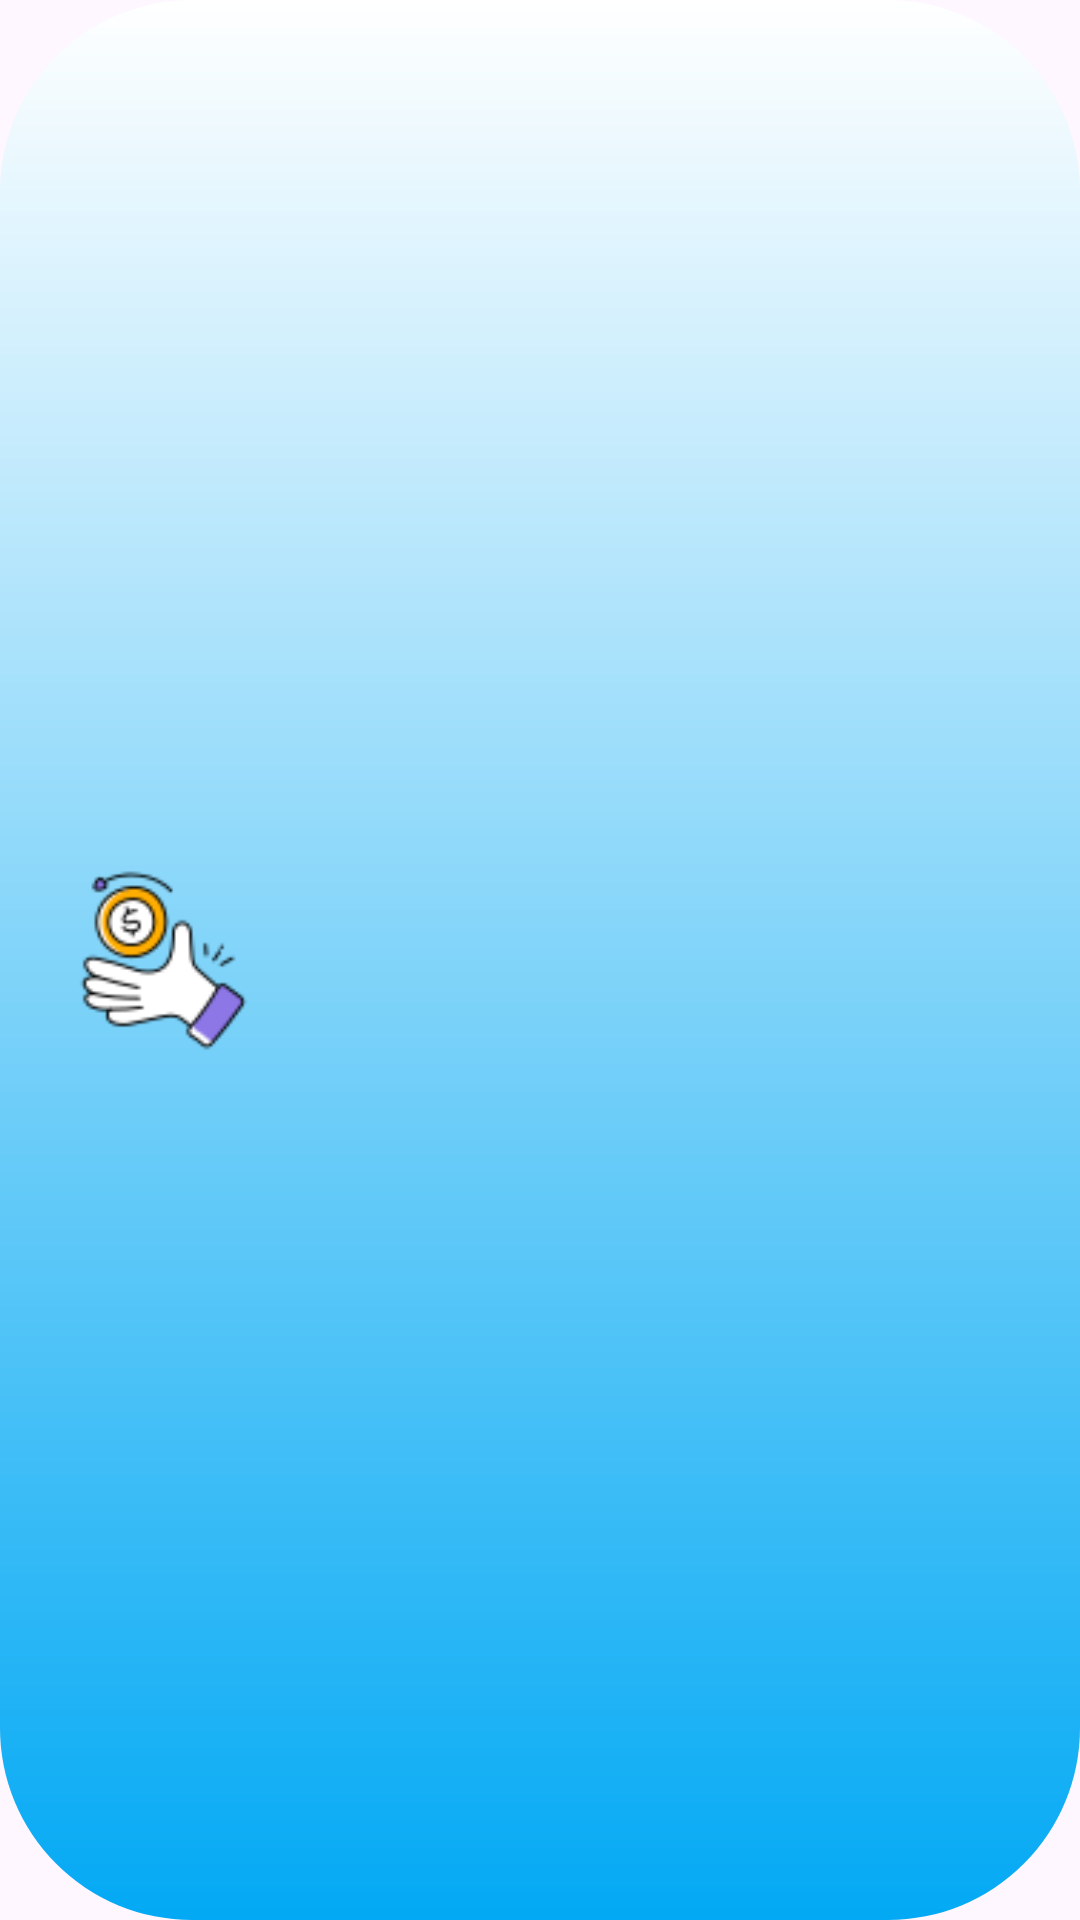

Produce the Android XML layout that renders to this screen, including the resource entries it uses.
<!-- AndroidManifest.xml: application theme Theme.LankaRent -->
<!-- res/layout/payment_item.xml -->
<?xml version="1.0" encoding="utf-8"?>
<androidx.constraintlayout.widget.ConstraintLayout xmlns:android="http://schemas.android.com/apk/res/android"
    xmlns:app="http://schemas.android.com/apk/res-auto"
    xmlns:tools="http://schemas.android.com/tools"
    android:layout_width="match_parent"
    android:layout_height="wrap_content"
    android:background="@drawable/letter_background">

    <ImageView
        android:id="@+id/imageView17"
        android:layout_width="61dp"
        android:layout_height="69dp"
        android:layout_marginStart="24dp"
        android:layout_marginTop="16dp"
        android:layout_marginBottom="16dp"
        app:layout_constraintBottom_toBottomOf="parent"
        app:layout_constraintStart_toStartOf="parent"
        app:layout_constraintTop_toTopOf="parent"
        app:srcCompat="@drawable/recieve" />

    <TextView
        android:id="@+id/priceTextView"
        android:layout_width="wrap_content"
        android:layout_height="wrap_content"
        android:layout_marginEnd="32dp"
        android:fontFamily="@font/robotoslab_bold"
        android:textSize="16sp"
        app:layout_constraintBottom_toBottomOf="@+id/tenant_name_text"
        app:layout_constraintEnd_toEndOf="parent"
        app:layout_constraintTop_toTopOf="@+id/textView40" />

    <TextView
        android:id="@+id/textView40"
        android:layout_width="wrap_content"
        android:layout_height="wrap_content"
        android:layout_marginStart="24dp"
        android:fontFamily="@font/nunito_medium"
        android:textSize="12sp"
        app:layout_constraintBottom_toTopOf="@+id/tenant_name_text"
        app:layout_constraintStart_toEndOf="@+id/imageView17"
        app:layout_constraintTop_toTopOf="@+id/imageView17" />

    <TextView
        android:id="@+id/tenant_name_text"
        android:layout_width="wrap_content"
        android:layout_height="wrap_content"
        android:fontFamily="@font/nunito_bold"
        android:textSize="16sp"
        app:layout_constraintBottom_toTopOf="@+id/landlordName"
        app:layout_constraintStart_toStartOf="@+id/textView40" />

    <TextView
        android:id="@+id/landlordName"
        android:layout_width="wrap_content"
        android:layout_height="wrap_content"
        android:fontFamily="@font/nunito_bold"
        android:textSize="16sp"
        app:layout_constraintBottom_toBottomOf="@+id/imageView17"
        app:layout_constraintStart_toStartOf="@+id/tenant_name_text" />
</androidx.constraintlayout.widget.ConstraintLayout>
<!-- resources referenced by this layout -->
<resources>
  <!-- drawable letter_background (drawable) -->
  <?xml version="1.0" encoding="utf-8"?>
  <shape xmlns:android="http://schemas.android.com/apk/res/android">
  
      <size
          android:width="128dp"
          android:height="128dp" />
  
      <corners
          android:radius="64dp"/>
      <gradient
          android:startColor="@color/blue"
          android:endColor="@color/white"
          android:angle="90"
          />
  </shape>
  <!-- drawable recieve: png bitmap (drawable, 4323 bytes) -->
  <style name="Theme.LankaRent" parent="Base.Theme.LankaRent" />
  <color name="blue">#03A9F4</color>
  <color name="white">#FFFFFFFF</color>
  <style name="Base.Theme.LankaRent" parent="Theme.Material3.DayNight.NoActionBar">
          
          
      </style>
</resources>
